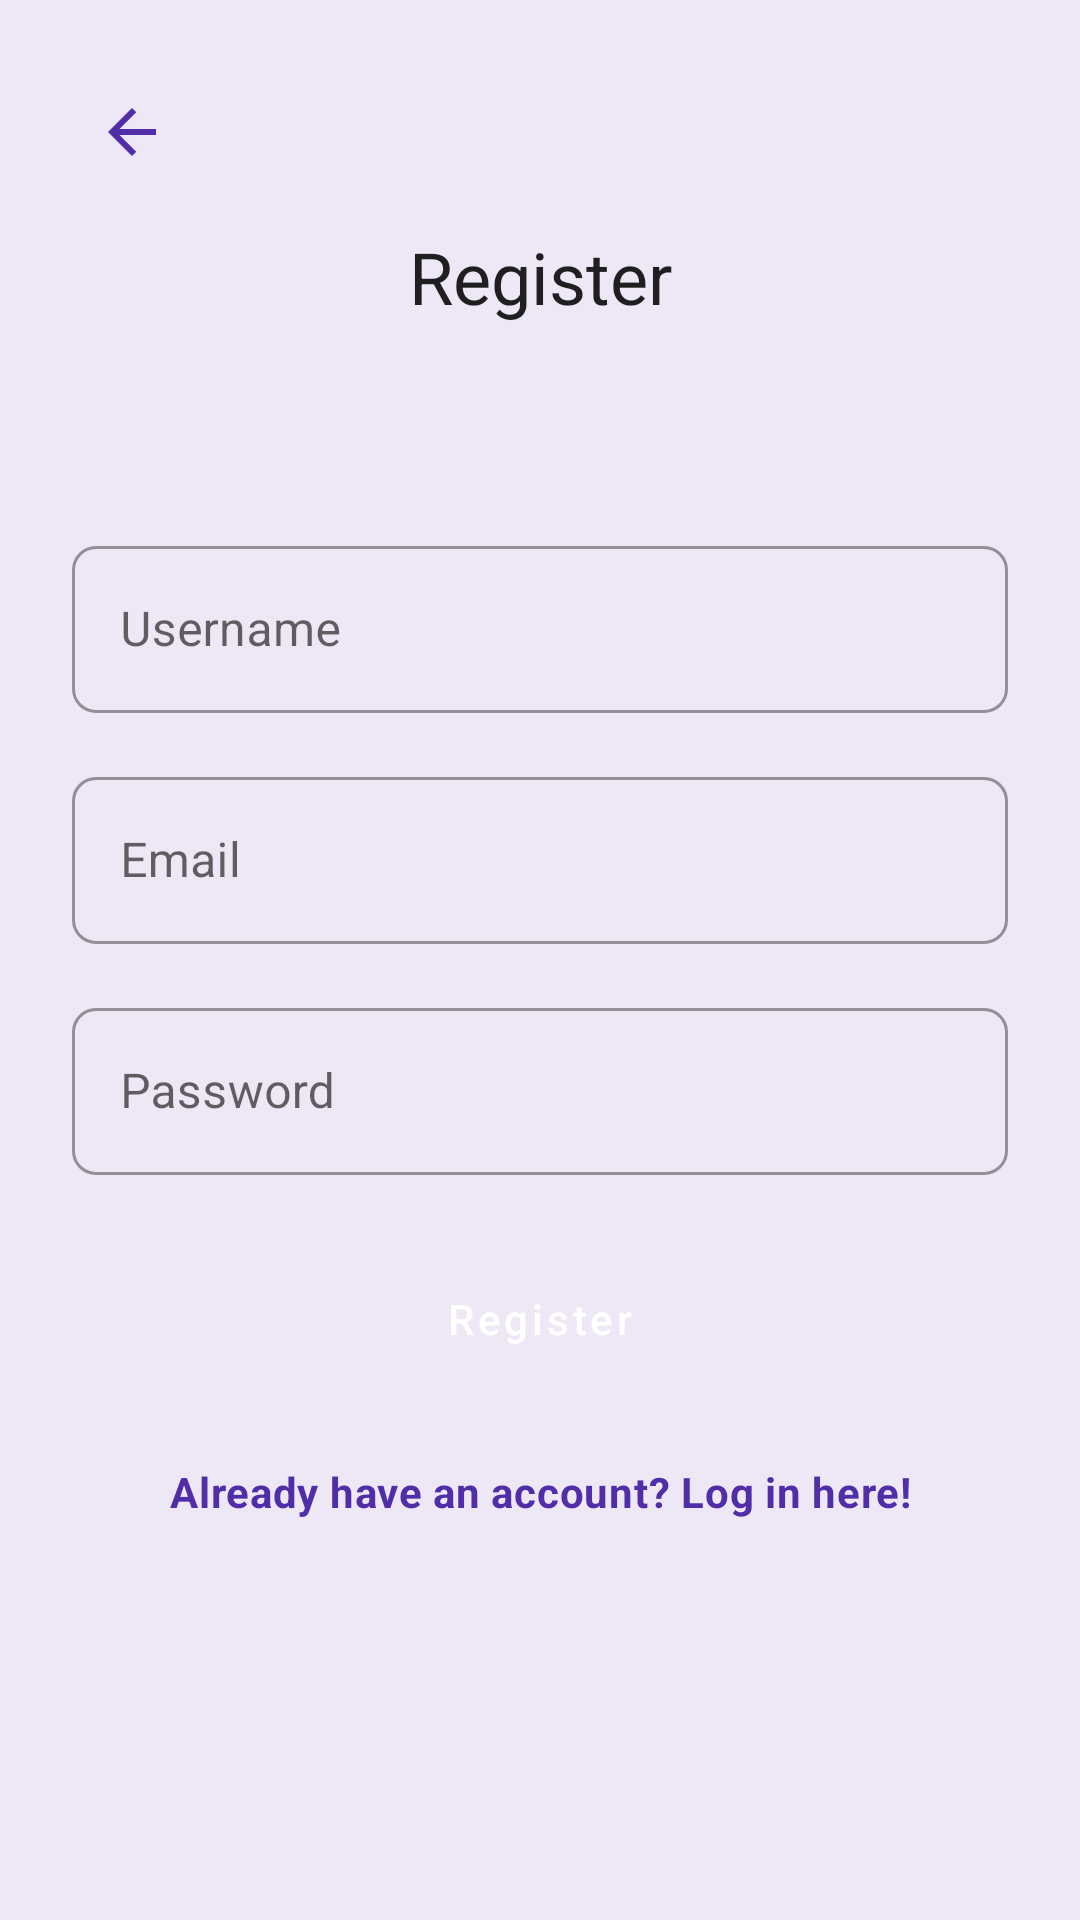

Android layout source for this screen:
<!-- AndroidManifest.xml: application theme Theme.VetClinic -->
<!-- res/layout/fragment_register.xml -->
<?xml version="1.0" encoding="utf-8"?>
<androidx.constraintlayout.widget.ConstraintLayout
    xmlns:android="http://schemas.android.com/apk/res/android"
    xmlns:app="http://schemas.android.com/apk/res-auto"
    android:layout_width="match_parent"
    android:layout_height="match_parent"
    android:padding="@dimen/spacing_large">

    <ImageButton
        android:id="@+id/buttonBack"
        style="@style/IconButtonBack"
        android:layout_width="wrap_content"
        android:layout_height="wrap_content"
        android:src="@drawable/outline_arrow_back_24"
        android:contentDescription="@string/back"
        app:layout_constraintTop_toTopOf="parent"
        app:layout_constraintStart_toStartOf="parent"/>

    <TextView
        android:id="@+id/textViewRegisterTitle"
        style="@style/Text.Heading.Centered"
        android:text="@string/register"
        android:layout_width="wrap_content"
        android:layout_height="wrap_content"
        app:layout_constraintTop_toTopOf="parent"
        app:layout_constraintBottom_toTopOf="@id/layoutUsername"
        app:layout_constraintStart_toStartOf="parent"
        app:layout_constraintEnd_toEndOf="parent"
        android:layout_marginBottom="@dimen/spacing_medium" />

    <com.google.android.material.textfield.TextInputLayout
        android:id="@+id/layoutUsername"
        style="@style/InputField.Outlined"
        android:layout_width="match_parent"
        android:layout_height="wrap_content"
        app:layout_constraintTop_toTopOf="parent"
        app:layout_constraintBottom_toTopOf="@id/layoutEmail"
        app:layout_constraintStart_toStartOf="parent"
        app:layout_constraintEnd_toEndOf="parent"
        app:layout_constraintVertical_chainStyle="packed">

        <com.google.android.material.textfield.TextInputEditText
            android:id="@+id/editTextUsername"
            android:layout_width="match_parent"
            android:layout_height="wrap_content"
            android:hint="@string/username"
            android:inputType="textPersonName" />
    </com.google.android.material.textfield.TextInputLayout>

    <com.google.android.material.textfield.TextInputLayout
        android:id="@+id/layoutEmail"
        style="@style/InputField.Outlined"
        android:layout_width="match_parent"
        android:layout_height="wrap_content"
        app:layout_constraintTop_toBottomOf="@id/layoutUsername"
        app:layout_constraintBottom_toTopOf="@id/layoutPassword"
        app:layout_constraintStart_toStartOf="parent"
        app:layout_constraintEnd_toEndOf="parent"
        android:layout_marginTop="@dimen/spacing_medium">

        <com.google.android.material.textfield.TextInputEditText
            android:id="@+id/editTextEmail"
            android:layout_width="match_parent"
            android:layout_height="wrap_content"
            android:hint="@string/email"
            android:inputType="textEmailAddress" />
    </com.google.android.material.textfield.TextInputLayout>

    <com.google.android.material.textfield.TextInputLayout
        android:id="@+id/layoutPassword"
        style="@style/InputField.Outlined"
        android:layout_width="match_parent"
        android:layout_height="wrap_content"
        app:layout_constraintTop_toBottomOf="@id/layoutEmail"
        app:layout_constraintBottom_toTopOf="@id/buttonRegisterSubmit"
        app:layout_constraintStart_toStartOf="parent"
        app:layout_constraintEnd_toEndOf="parent"
        android:layout_marginTop="@dimen/spacing_medium">

        <com.google.android.material.textfield.TextInputEditText
            android:id="@+id/editTextPassword"
            android:layout_width="match_parent"
            android:layout_height="wrap_content"
            android:hint="@string/password"
            android:inputType="textPassword" />
    </com.google.android.material.textfield.TextInputLayout>

    <Button
        android:id="@+id/buttonRegisterSubmit"
        style="@style/Button.Primary"
        android:layout_width="wrap_content"
        android:layout_height="wrap_content"
        android:text="@string/register"
        app:layout_constraintTop_toBottomOf="@id/layoutPassword"
        app:layout_constraintBottom_toBottomOf="parent"
        app:layout_constraintStart_toStartOf="parent"
        app:layout_constraintEnd_toEndOf="parent"
        android:layout_marginTop="@dimen/spacing_large" />

    <TextView
        android:id="@+id/textViewLoginLink"
        style="@style/Text.LinkAction"
        android:text="@string/already_have_account"
        android:layout_width="wrap_content"
        android:layout_height="wrap_content"
        app:layout_constraintTop_toBottomOf="@id/buttonRegisterSubmit"
        app:layout_constraintStart_toStartOf="parent"
        app:layout_constraintEnd_toEndOf="parent"
        android:layout_marginTop="@dimen/spacing_medium"/>

</androidx.constraintlayout.widget.ConstraintLayout>
<!-- resources referenced by this layout -->
<resources>
  <dimen name="spacing_large">24dp</dimen>
  <dimen name="spacing_medium">16dp</dimen>
  <!-- drawable outline_arrow_back_24 (drawable) -->
  <vector xmlns:android="http://schemas.android.com/apk/res/android" android:autoMirrored="true" android:height="24dp" android:tint="#3700B3" android:viewportHeight="960" android:viewportWidth="960" android:width="24dp">
        
      <path android:fillColor="@android:color/white" android:pathData="M313,520L537,744L480,800L160,480L480,160L537,216L313,440L800,440L800,520L313,520Z"/>
      
  </vector>
  <string name="already_have_account">Already have an account? Log in here!</string>
  <string name="back">Back</string>
  <string name="email" translatable="false">Email</string>
  <string name="password">Password</string>
  <string name="register">Register</string>
  <string name="username">Username</string>
  <style name="Button.Primary" parent="Widget.MaterialComponents.Button">
          <item name="android:minWidth">200dp</item>
          <item name="android:maxWidth">300dp</item>
          <item name="cornerRadius">8dp</item>
          <item name="backgroundTint">?attr/colorPrimary</item>
          <item name="android:textColor">?attr/colorOnPrimary</item>
          <item name="android:textAllCaps">false</item>
          <item name="android:paddingStart">@dimen/spacing_large</item>
          <item name="android:paddingEnd">@dimen/spacing_large</item>
          <item name="android:paddingTop">@dimen/spacing_small</item>
          <item name="android:paddingBottom">@dimen/spacing_small</item>
          <item name="android:layout_marginTop">@dimen/spacing_medium</item>
      </style>
  <style name="IconButtonBack">
          <item name="android:background">?attr/selectableItemBackgroundBorderless</item>
          <item name="tint">?attr/colorPrimaryVariant</item>
          <item name="android:layout_margin">@dimen/spacing_small</item>
      </style>
  <style name="InputField.Outlined" parent="Widget.MaterialComponents.TextInputLayout.OutlinedBox">
          <item name="boxBackgroundMode">outline</item>
          <item name="boxCornerRadiusTopStart">8dp</item>
          <item name="boxCornerRadiusTopEnd">8dp</item>
          <item name="boxCornerRadiusBottomStart">8dp</item>
          <item name="boxCornerRadiusBottomEnd">8dp</item>
          <item name="hintTextColor">?attr/colorPrimaryVariant</item>
      </style>
  <style name="Text.Heading.Centered" parent="TextAppearance.MaterialComponents.Headline5">
          <item name="android:gravity">center</item>
          <item name="android:textAlignment">center</item>
      </style>
  <style name="Text.LinkAction" parent="TextAppearance.MaterialComponents.Body2">
          <item name="android:textColor">?attr/colorPrimaryVariant</item>
          <item name="android:textSize">14sp</item>
          <item name="android:textStyle">bold</item>
          <item name="android:gravity">center</item>
          <item name="android:padding">8dp</item>
      </style>
  <dimen name="spacing_small">8dp</dimen>
  <color name="colorPrimary">#673AB7</color>
  <color name="colorPrimaryVariant">#512DA8</color>
  <color name="colorOnPrimary">#FFFFFF</color>
  <color name="colorSecondary">#FFA000</color>
  <color name="colorSecondaryVariant">#FFA000</color>
  <color name="colorOnSecondary">#000000</color>
  <color name="colorBackground">#EDE7F6</color>
  <color name="colorOnBackground">#000000</color>
  <color name="colorSurface">#EDE7F6</color>
  <color name="colorOnSurface">#000000</color>
  <color name="colorError">#B00020</color>
  <color name="colorOnError">#FFFFFF</color>
</resources>
